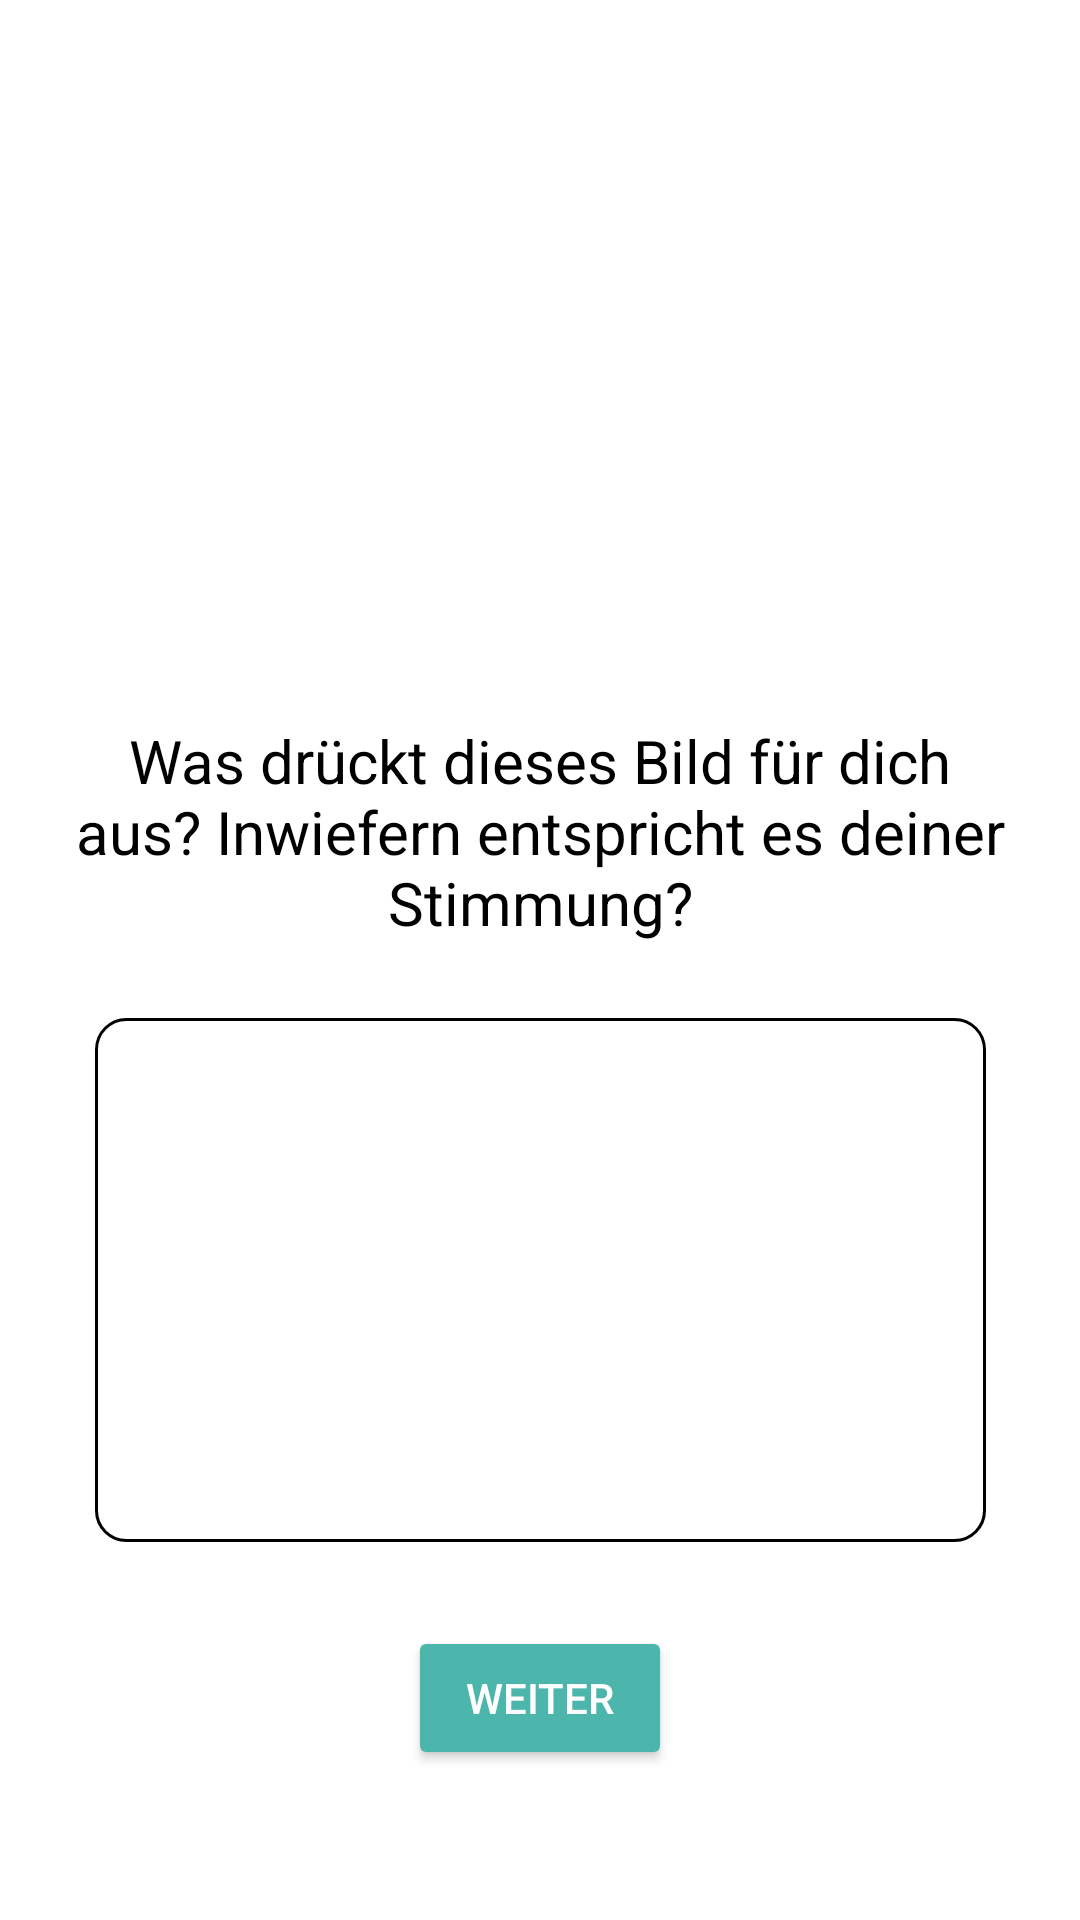

The Android layout XML behind this screen, and the referenced resources:
<!-- AndroidManifest.xml: application theme AppTheme -->
<!-- res/layout/picture_expression.xml -->
<?xml version="1.0" encoding="utf-8"?>
<androidx.constraintlayout.widget.ConstraintLayout xmlns:android="http://schemas.android.com/apk/res/android"
    xmlns:app="http://schemas.android.com/apk/res-auto"
    xmlns:tools="http://schemas.android.com/tools"
    android:layout_width="match_parent"
    android:layout_height="match_parent"
    tools:context=".creativepath.PictureExpression">

    <ImageView
        android:id="@+id/iVselectedPicture"
        android:layout_width="169dp"
        android:layout_height="150dp"
        android:layout_marginTop="50dp"
        app:layout_constraintEnd_toEndOf="parent"
        app:layout_constraintStart_toStartOf="parent"
        app:layout_constraintTop_toTopOf="parent"
        app:srcCompat="@drawable/ic_launcher_background"
        tools:srcCompat="@tools:sample/backgrounds/scenic[3]" />

    <TextView
        android:id="@+id/tVPicExpressionMood"
        android:layout_width="wrap_content"
        android:layout_height="wrap_content"
        android:layout_marginTop="@dimen/medium"
        android:text="Was drückt dieses Bild für dich aus? Inwiefern entspricht es deiner Stimmung?"
        android:textAlignment="center"
        app:layout_constraintEnd_toEndOf="parent"
        app:layout_constraintStart_toStartOf="parent"
        app:layout_constraintTop_toBottomOf="@+id/iVselectedPicture" />

    <EditText
        android:id="@+id/eTPicExpressionMood"
        android:layout_width="297dp"
        android:layout_height="0dp"
        android:layout_marginTop="25dp"
        android:layout_marginBottom="28dp"
        android:ems="10"
        android:inputType="textShortMessage"
        app:layout_constraintBottom_toTopOf="@+id/btnContinue"
        app:layout_constraintEnd_toEndOf="parent"
        app:layout_constraintStart_toStartOf="parent"
        app:layout_constraintTop_toBottomOf="@+id/tVPicExpressionMood" />

    <Button
        android:id="@+id/btnContinue"
        android:layout_width="wrap_content"
        android:layout_height="wrap_content"
        android:layout_marginBottom="@dimen/distance_text_top"
        android:text="WEITER"
        app:layout_constraintBottom_toBottomOf="parent"
        app:layout_constraintEnd_toEndOf="parent"
        app:layout_constraintStart_toStartOf="parent" />

</androidx.constraintlayout.widget.ConstraintLayout>
<!-- resources referenced by this layout -->
<resources>
  <dimen name="distance_text_top">50dp</dimen>
  <dimen name="medium">40dp</dimen>
  <style name="AppTheme" parent="Theme.AppCompat.Light.DarkActionBar">
          
          <item name="colorPrimary">@color/colorPrimary</item>
          <item name="colorPrimaryDark">@color/colorPrimaryDark</item>
          <item name="colorAccent">@color/colorAccent</item>
          <item name="android:windowBackground">@color/colorBackground</item>
  
          
          <item name="editTextStyle">@style/EditTextStyleDefault</item>
  
          
          <item name="android:textViewStyle">@style/TextViewStyleDefault</item>
  
          
          <item name="buttonStyle">@style/Widget.AppCompat.Button.Colored</item>
  
      </style>
  <color name="colorPrimary">#6200EE</color>
  <color name="colorPrimaryDark">#3700B3</color>
  <color name="colorAccent">#03DAC5</color>
  <color name="colorBackground">#ffffff</color>
  <style name="EditTextStyleDefault" parent="android:Widget.EditText">
          <item name="android:background">@drawable/edit_box</item>
          <item name="android:textColor">@color/text</item>
          <item name="android:textColorHint">@color/hint</item>
          <item name="android:textSize">20sp</item>
          <item name="android:paddingLeft">10sp</item>
          <item name="android:paddingRight">10sp</item>
      </style>
  <style name="TextViewStyleDefault" parent="android:Widget.TextView">
          <item name="android:textColor">@color/text</item>
          <item name="android:textAlignment">center</item>
          <item name="android:paddingLeft">20sp</item>
          <item name="android:paddingRight">20sp</item>
          <item name="android:textSize">20sp</item>
      </style>
  <!-- drawable edit_box (drawable) -->
  <?xml version="1.0" encoding="utf-8"?>
  <shape xmlns:android="http://schemas.android.com/apk/res/android">
      <solid android:color="@color/button"/>
      <stroke
          android:width="1dp"
          android:color="@color/text"/>
      <corners
          android:radius="10dp"/>
  </shape>
  <color name="text">#000000</color>
  <color name="hint">#bebebe</color>
  <color name="button">#ffffff</color>
</resources>
